3-way image classification set "snake-gourd-leaf-disease-prediction" from GitHub (Reyad02/snake-gourd-leaf-disease-prediction); label vocabulary: anthracnose, healthy, yellow.

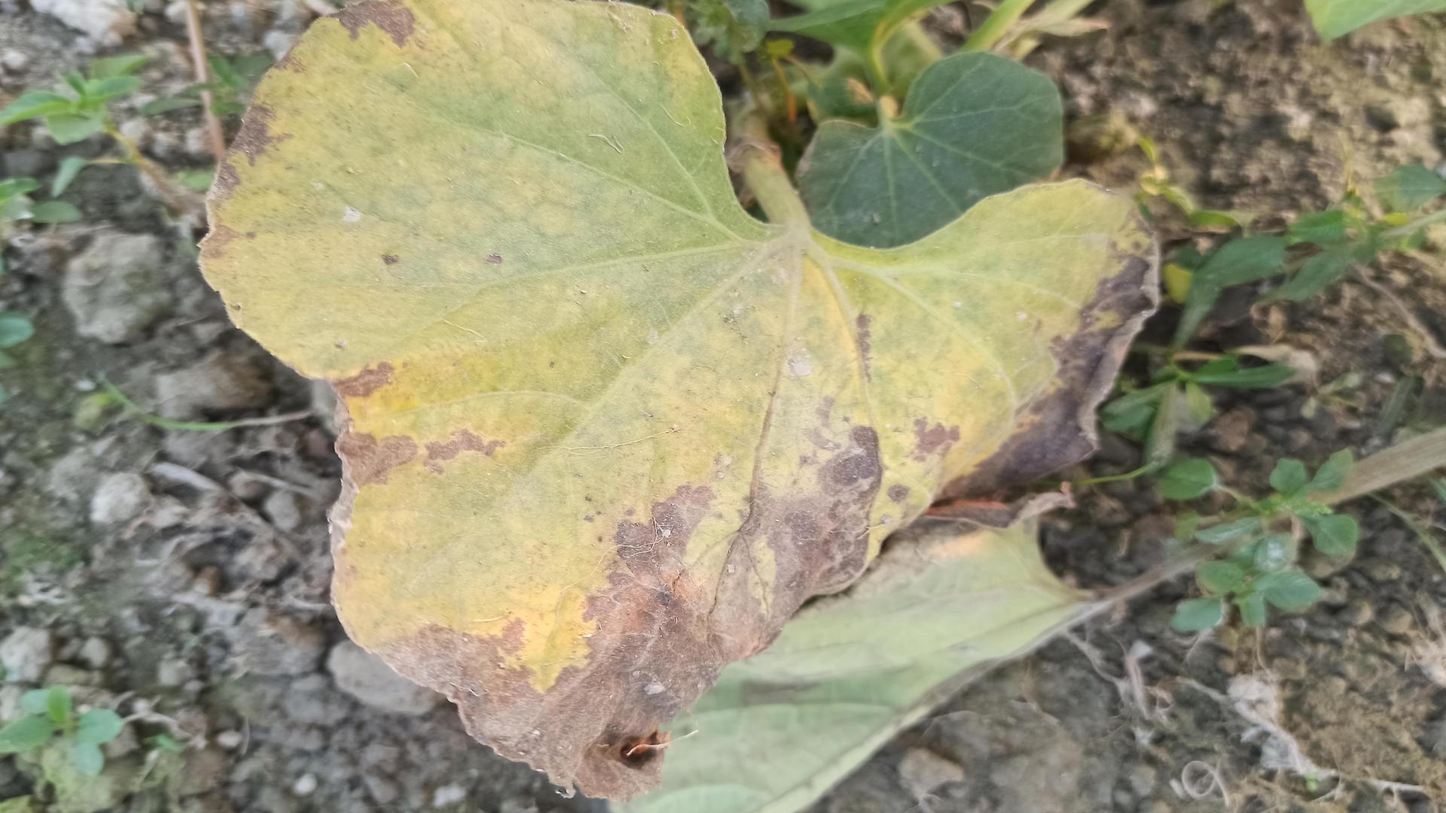
Label: anthracnose

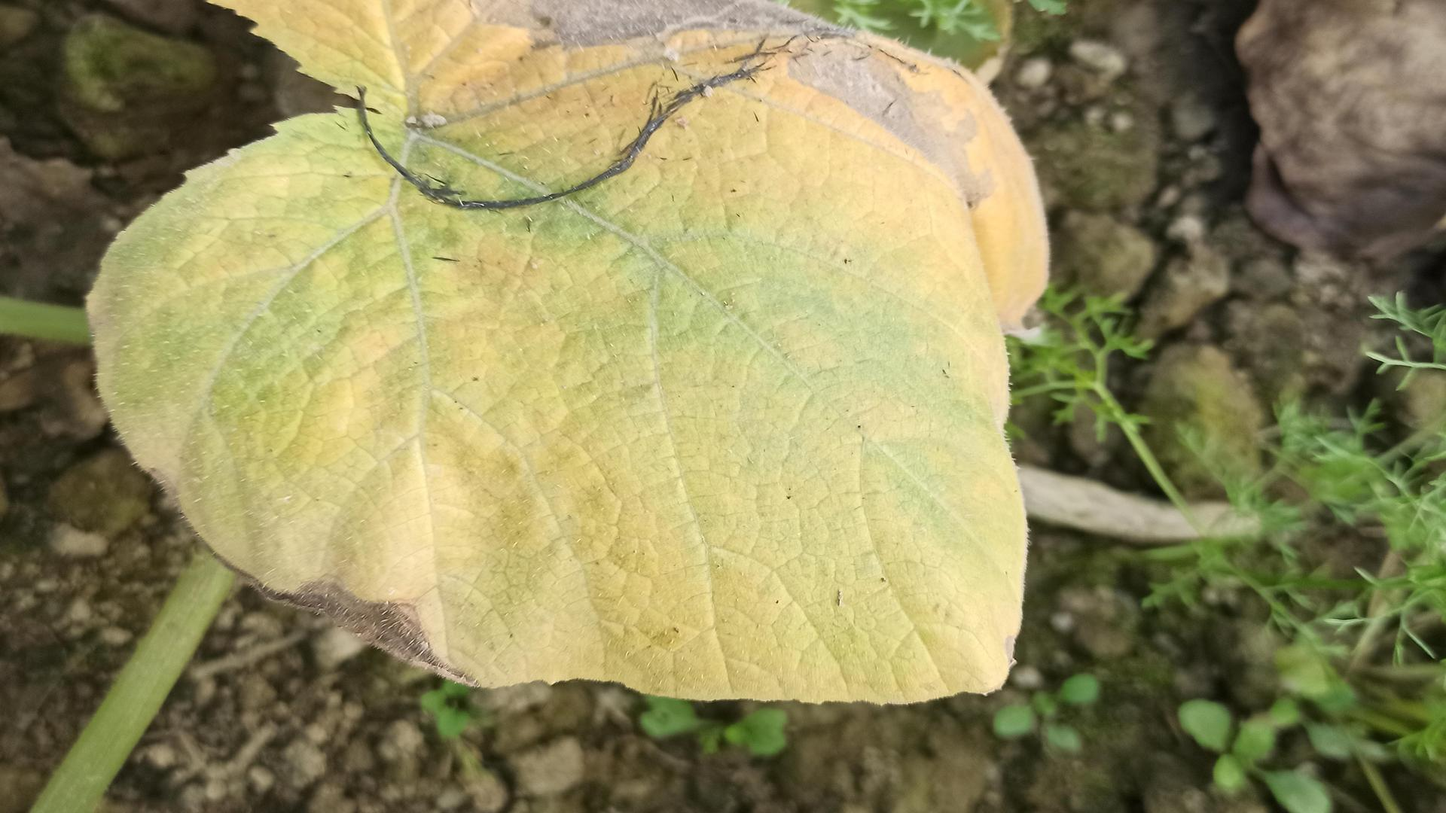
Label: yellow

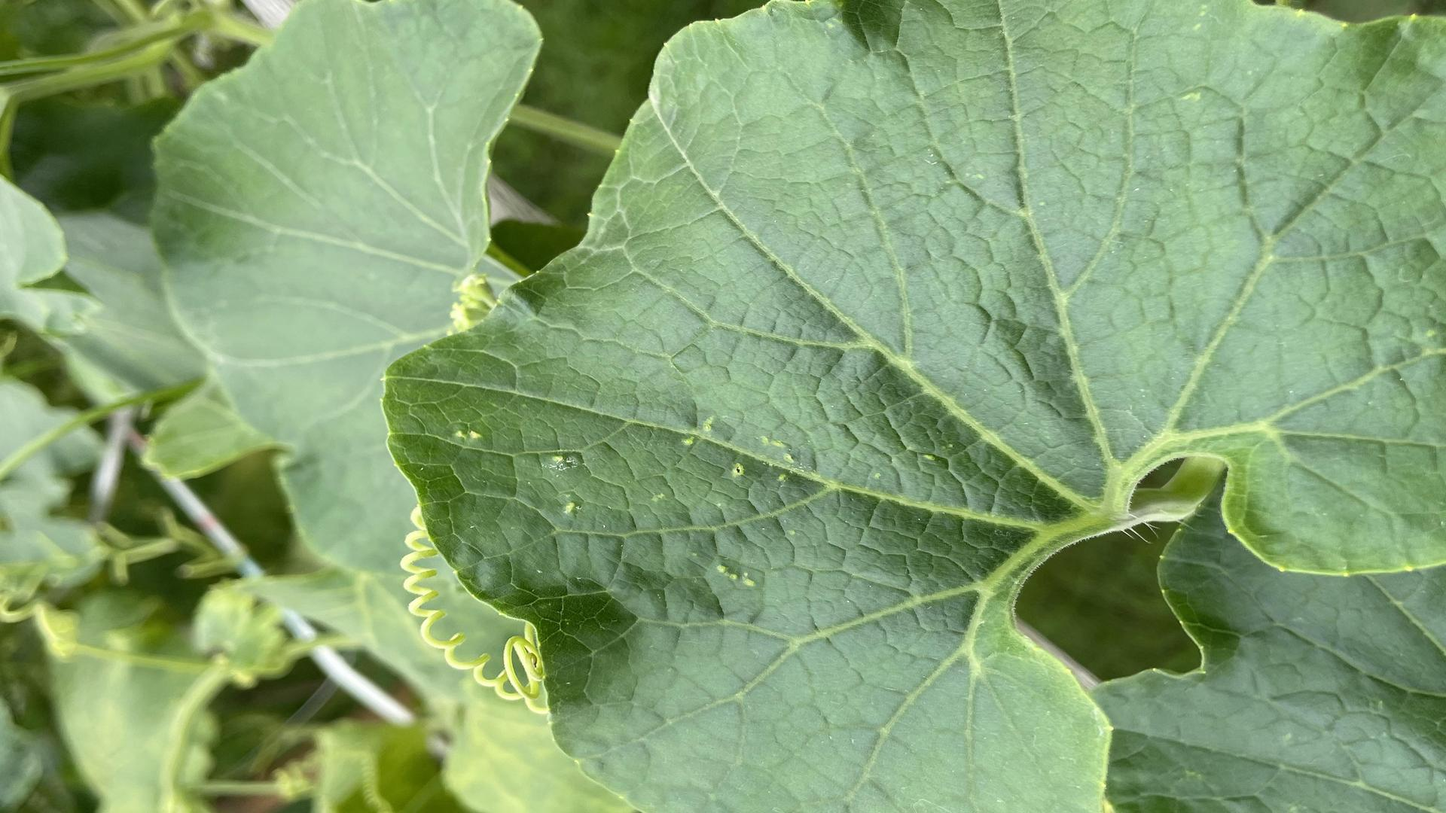
Label: healthy

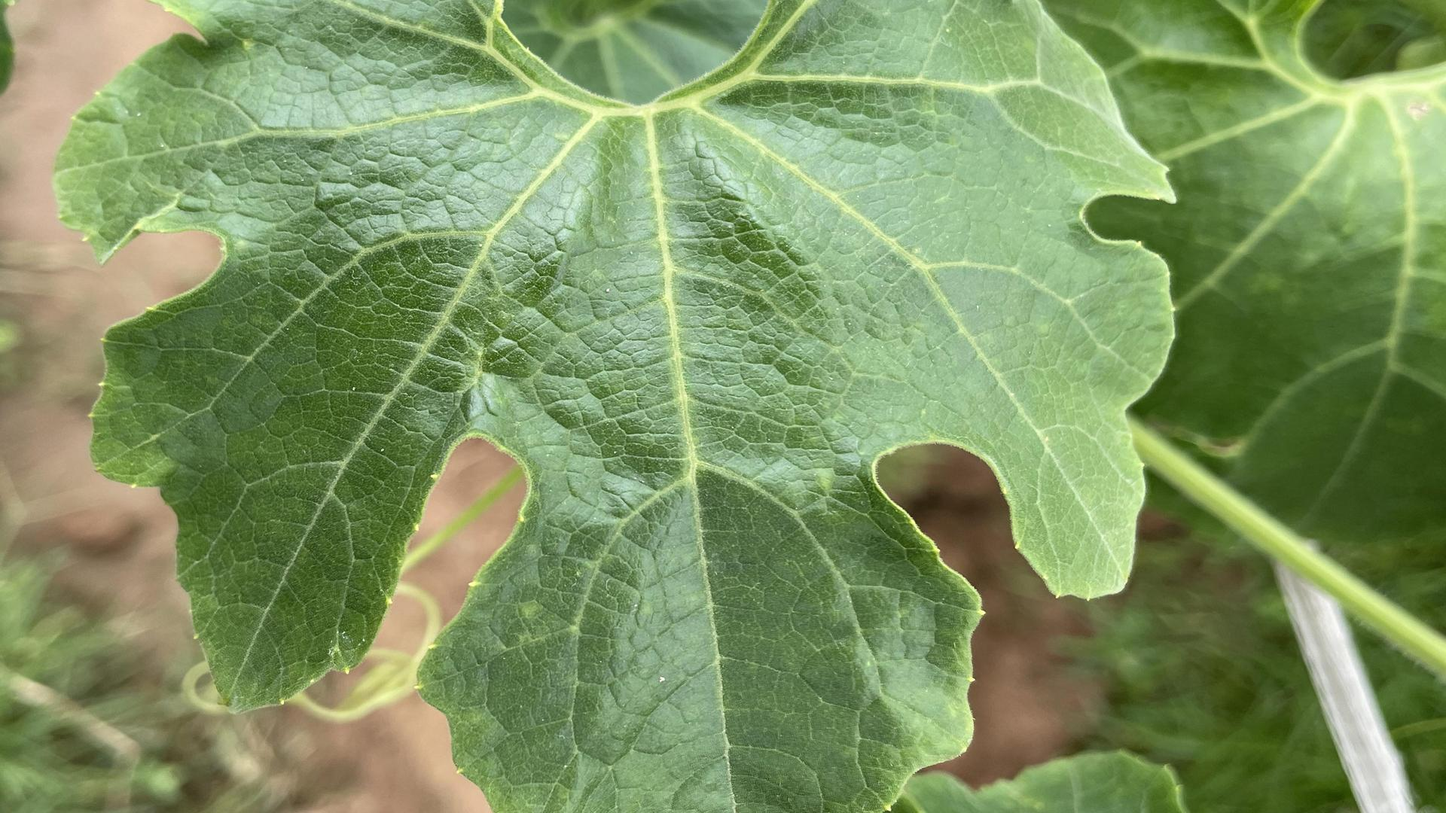
Label: healthy

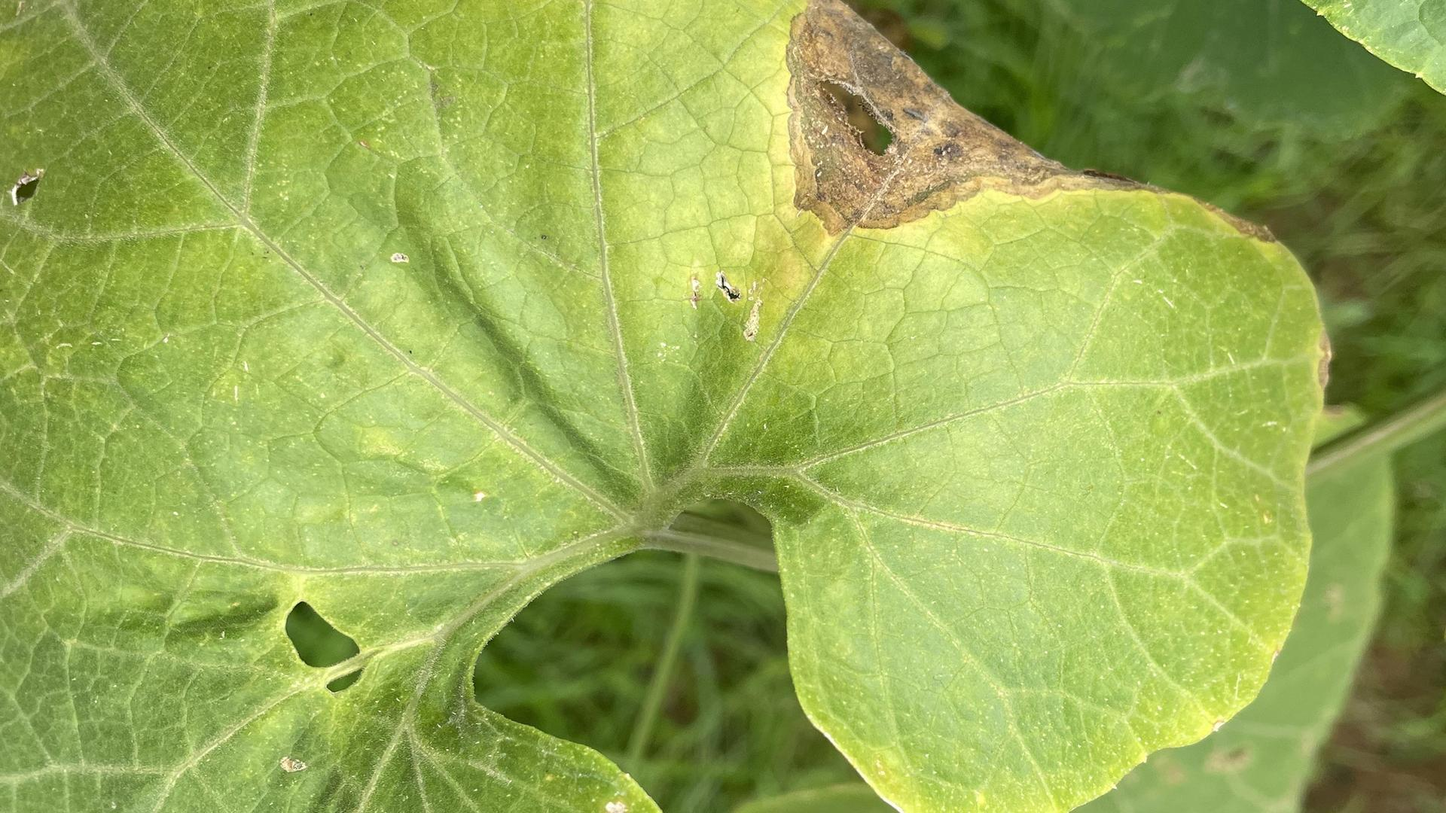
Label: anthracnose

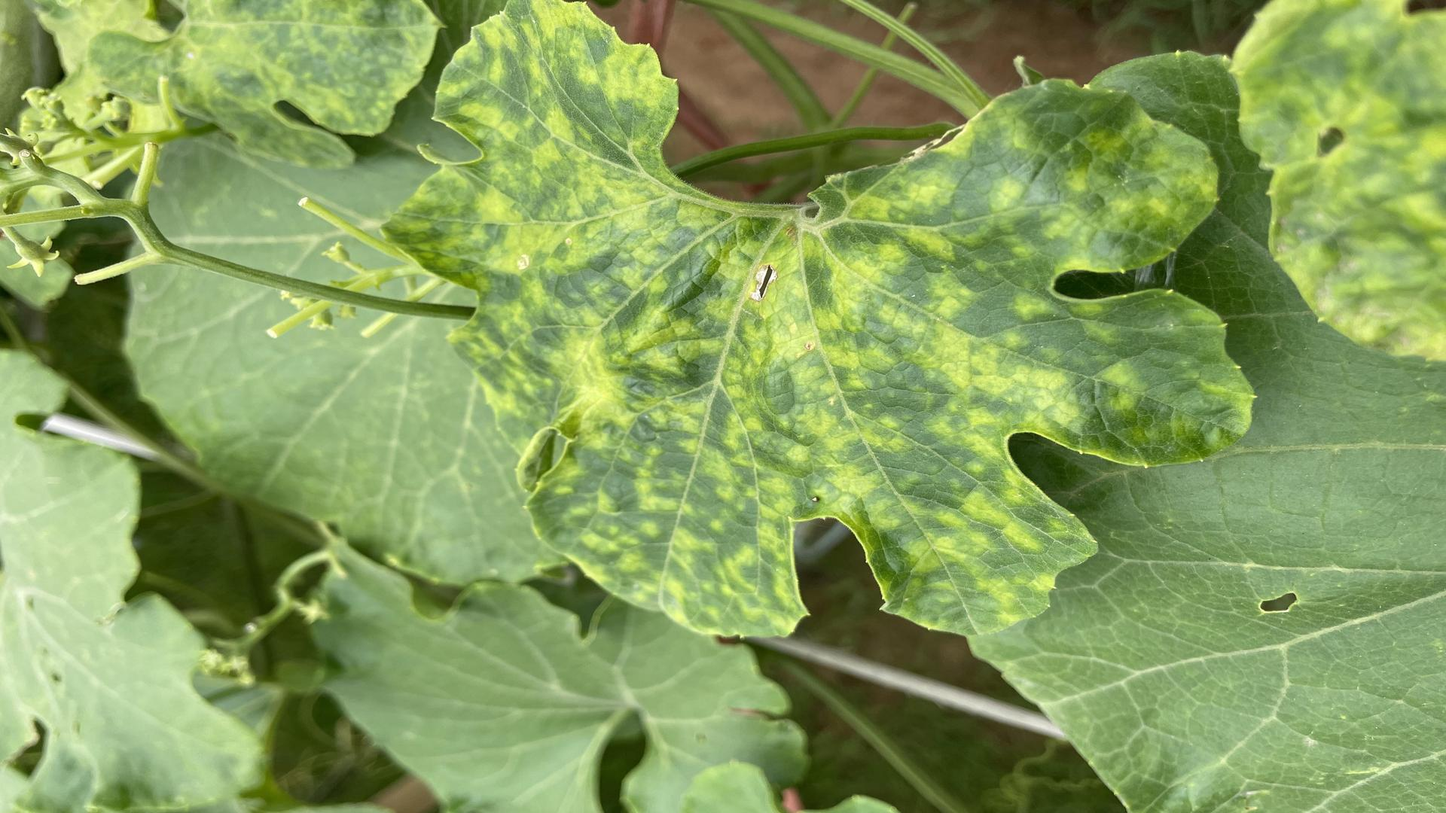
Label: yellow
